2-way image classification set "data" from GitHub (fabricioifc/PinusClassification); label vocabulary: not pinus, pinus.

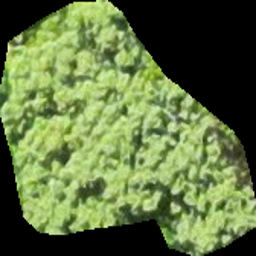
Label: not pinus

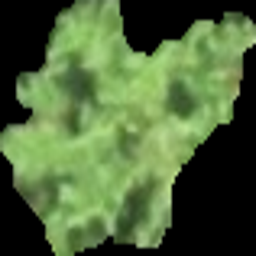
Label: pinus

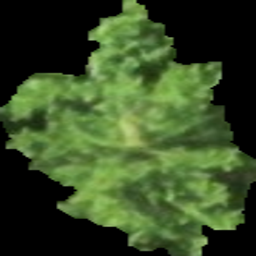
Label: pinus

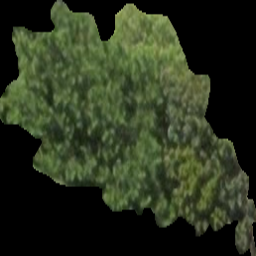
Label: pinus

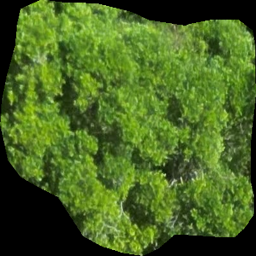
Label: not pinus

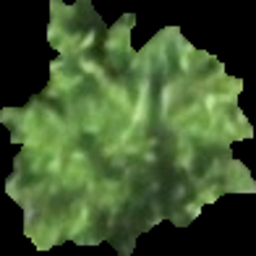
Label: pinus
